The GitHub repository mouselearning/PatternCNN contains a labelled image folder "Pic_for_CNN" with 3 categories: buy, nothing, sell. Examples follow, each with its label.

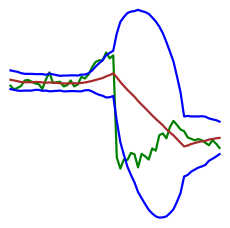
Label: buy

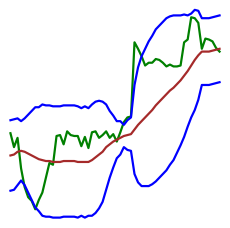
Label: sell

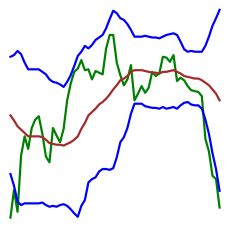
Label: nothing

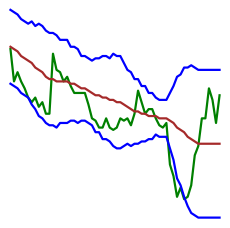
Label: sell

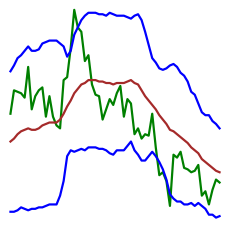
Label: nothing

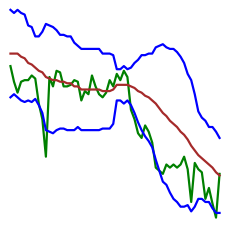
Label: buy
